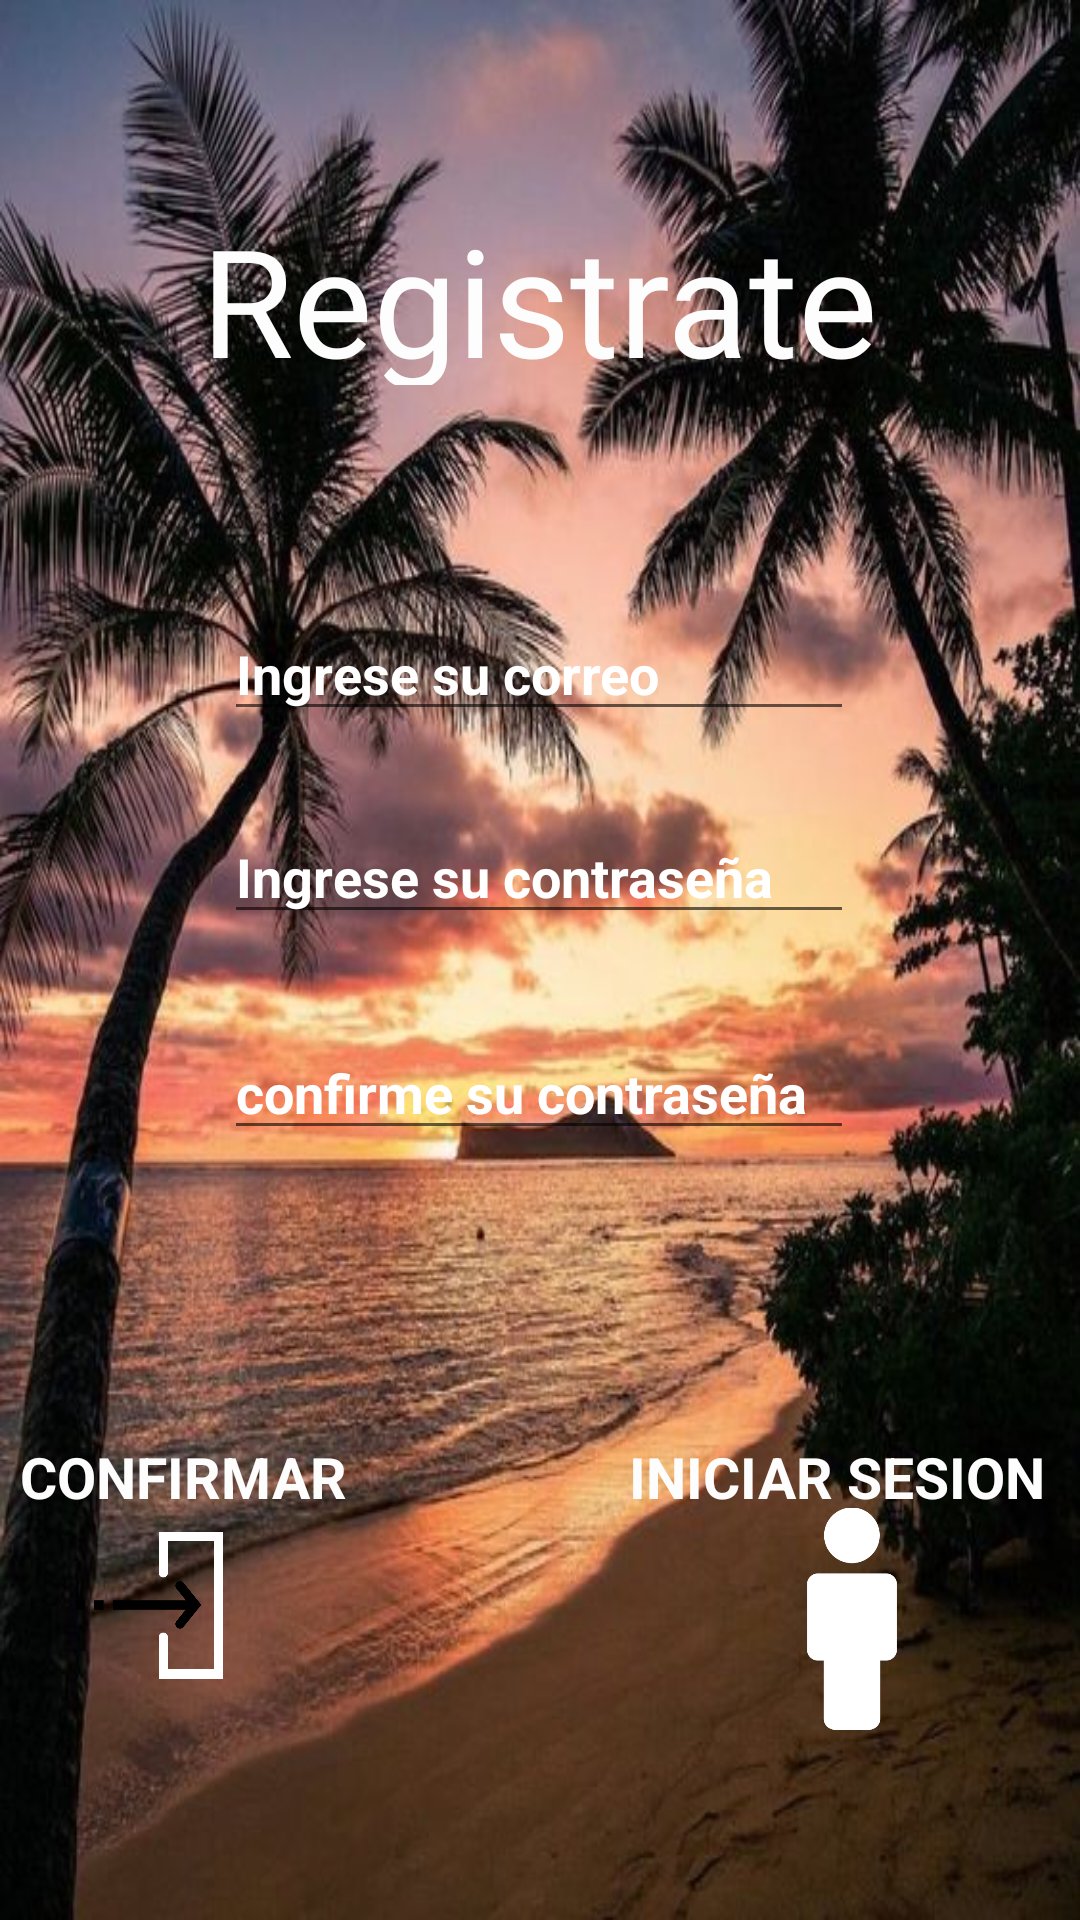

The Android layout XML behind this screen, and the referenced resources:
<!-- AndroidManifest.xml: application theme Theme.17_programacion -->
<!-- res/layout/activity_register.xml -->
<?xml version="1.0" encoding="utf-8"?>
<androidx.constraintlayout.widget.ConstraintLayout xmlns:android="http://schemas.android.com/apk/res/android"
    xmlns:app="http://schemas.android.com/apk/res-auto"
    xmlns:tools="http://schemas.android.com/tools"
    android:layout_width="match_parent"
    android:layout_height="match_parent"
    android:background="@drawable/palmeras_back"
    tools:context=".register">

    <EditText
        android:id="@+id/contra"
        android:layout_width="wrap_content"
        android:layout_height="wrap_content"
        android:ems="10"
        android:hint="Ingrese su contraseña"
        android:inputType="textPassword"
        android:textAllCaps="true"
        android:textColor="#FDFDFD"
        android:textColorHint="#FFFFFF"
        android:textStyle="bold"
        app:layout_constraintBottom_toBottomOf="parent"
        app:layout_constraintEnd_toEndOf="parent"
        app:layout_constraintHorizontal_bias="0.497"
        app:layout_constraintStart_toStartOf="parent"
        app:layout_constraintTop_toTopOf="parent"
        app:layout_constraintVertical_bias="0.451"
        tools:ignore="TouchTargetSizeCheck" />

    <ImageButton
        android:id="@+id/guardar"
        android:layout_width="73dp"
        android:layout_height="140dp"
        android:backgroundTint="#00FFFFFF"
        android:scaleType="fitCenter"
        app:layout_constraintBottom_toBottomOf="parent"
        app:layout_constraintEnd_toEndOf="parent"
        app:layout_constraintHorizontal_bias="0.047"
        app:layout_constraintStart_toStartOf="parent"
        app:layout_constraintTop_toTopOf="parent"
        app:layout_constraintVertical_bias="0.93"
        app:srcCompat="@drawable/siguiente"
        tools:ignore="SpeakableTextPresentCheck" />

    <EditText
        android:id="@+id/paso"
        android:layout_width="wrap_content"
        android:layout_height="wrap_content"
        android:ems="10"
        android:hint="Ingrese su correo"
        android:inputType="textPersonName"
        android:textAllCaps="true"
        android:textColor="#FDFDFD"
        android:textColorHint="#FFFFFF"
        android:textStyle="bold"
        app:layout_constraintBottom_toBottomOf="parent"
        app:layout_constraintEnd_toEndOf="parent"
        app:layout_constraintHorizontal_bias="0.497"
        app:layout_constraintStart_toStartOf="parent"
        app:layout_constraintTop_toTopOf="parent"
        app:layout_constraintVertical_bias="0.338"
        tools:ignore="TouchTargetSizeCheck" />

    <TextView
        android:id="@+id/textView4"
        android:layout_width="347dp"
        android:layout_height="62dp"
        android:fontFamily="@font/architects_daughter"
        android:text="Registrate"
        android:textAlignment="center"
        android:textColor="#FDFDFD"
        android:textSize="50sp"
        app:layout_constraintBottom_toBottomOf="parent"
        app:layout_constraintEnd_toEndOf="parent"
        app:layout_constraintHorizontal_bias="0.498"
        app:layout_constraintStart_toStartOf="parent"
        app:layout_constraintTop_toTopOf="parent"
        app:layout_constraintVertical_bias="0.115" />

    <ImageButton
        android:id="@+id/after"
        android:layout_width="98dp"
        android:layout_height="153dp"
        android:backgroundTint="#00FFFFFF"
        android:scaleType="fitCenter"
        app:layout_constraintBottom_toBottomOf="parent"
        app:layout_constraintEnd_toEndOf="parent"
        app:layout_constraintHorizontal_bias="0.897"
        app:layout_constraintStart_toStartOf="parent"
        app:layout_constraintTop_toTopOf="parent"
        app:layout_constraintVertical_bias="0.951"
        app:srcCompat="@drawable/person"
        tools:ignore="SpeakableTextPresentCheck" />

    <TextView
        android:id="@+id/tema"
        android:layout_width="wrap_content"
        android:layout_height="wrap_content"
        android:text="CONFIRMAR"
        android:textAlignment="center"
        android:textColor="#FDFDFD"
        android:textSize="19sp"
        android:textStyle="bold"
        app:layout_constraintBottom_toBottomOf="parent"
        app:layout_constraintEnd_toEndOf="parent"
        app:layout_constraintHorizontal_bias="0.027"
        app:layout_constraintStart_toStartOf="parent"
        app:layout_constraintTop_toTopOf="parent"
        app:layout_constraintVertical_bias="0.78" />

    <EditText
        android:id="@+id/confirma"
        android:layout_width="wrap_content"
        android:layout_height="wrap_content"
        android:ems="10"
        android:hint="confirme su contraseña"
        android:inputType="textPassword"
        android:textAllCaps="true"
        android:textColor="#FDFDFD"
        android:textColorHint="#FFFFFF"
        android:textStyle="bold"
        app:layout_constraintBottom_toBottomOf="parent"
        app:layout_constraintEnd_toEndOf="parent"
        app:layout_constraintHorizontal_bias="0.497"
        app:layout_constraintStart_toStartOf="parent"
        app:layout_constraintTop_toTopOf="parent"
        app:layout_constraintVertical_bias="0.571"
        tools:ignore="TouchTargetSizeCheck" />

    <TextView
        android:id="@+id/textView5"
        android:layout_width="wrap_content"
        android:layout_height="wrap_content"
        android:text="INICIAR SESION"
        android:textAlignment="center"
        android:textColor="#FDFDFD"
        android:textSize="19sp"
        android:textStyle="bold"
        app:layout_constraintBottom_toBottomOf="parent"
        app:layout_constraintEnd_toEndOf="parent"
        app:layout_constraintHorizontal_bias="0.946"
        app:layout_constraintStart_toStartOf="parent"
        app:layout_constraintTop_toTopOf="parent"
        app:layout_constraintVertical_bias="0.78" />
</androidx.constraintlayout.widget.ConstraintLayout>
<!-- resources referenced by this layout -->
<resources>
  <!-- drawable palmeras_back: png bitmap (drawable-v24, 847052 bytes) -->
  <!-- drawable person: png bitmap (drawable-v24, 6976 bytes) -->
  <!-- drawable siguiente: png bitmap (drawable-v24, 6336 bytes) -->
  <style name="Theme.17_programacion" parent="Theme.MaterialComponents.DayNight.DarkActionBar">
          
          <item name="colorPrimary">@color/purple_500</item>
          <item name="colorPrimaryVariant">@color/purple_700</item>
          <item name="colorOnPrimary">@color/white</item>
          
          <item name="colorSecondary">@color/teal_200</item>
          <item name="colorSecondaryVariant">@color/teal_700</item>
          <item name="colorOnSecondary">@color/black</item>
          
          <item name="android:statusBarColor" tools:targetApi="l">?attr/colorPrimaryVariant</item>
          
      </style>
  <!-- not gathered from this repository: default colours our renderer supplied (Android Studio template values) -->
  <color name="purple_500">#FF6200EE</color>
  <color name="purple_700">#FF3700B3</color>
  <color name="teal_200">#FF03DAC5</color>
  <color name="teal_700">#FF018786</color>
  <color name="black">#FF000000</color>
  <color name="white">#FFFFFFFF</color>
</resources>
